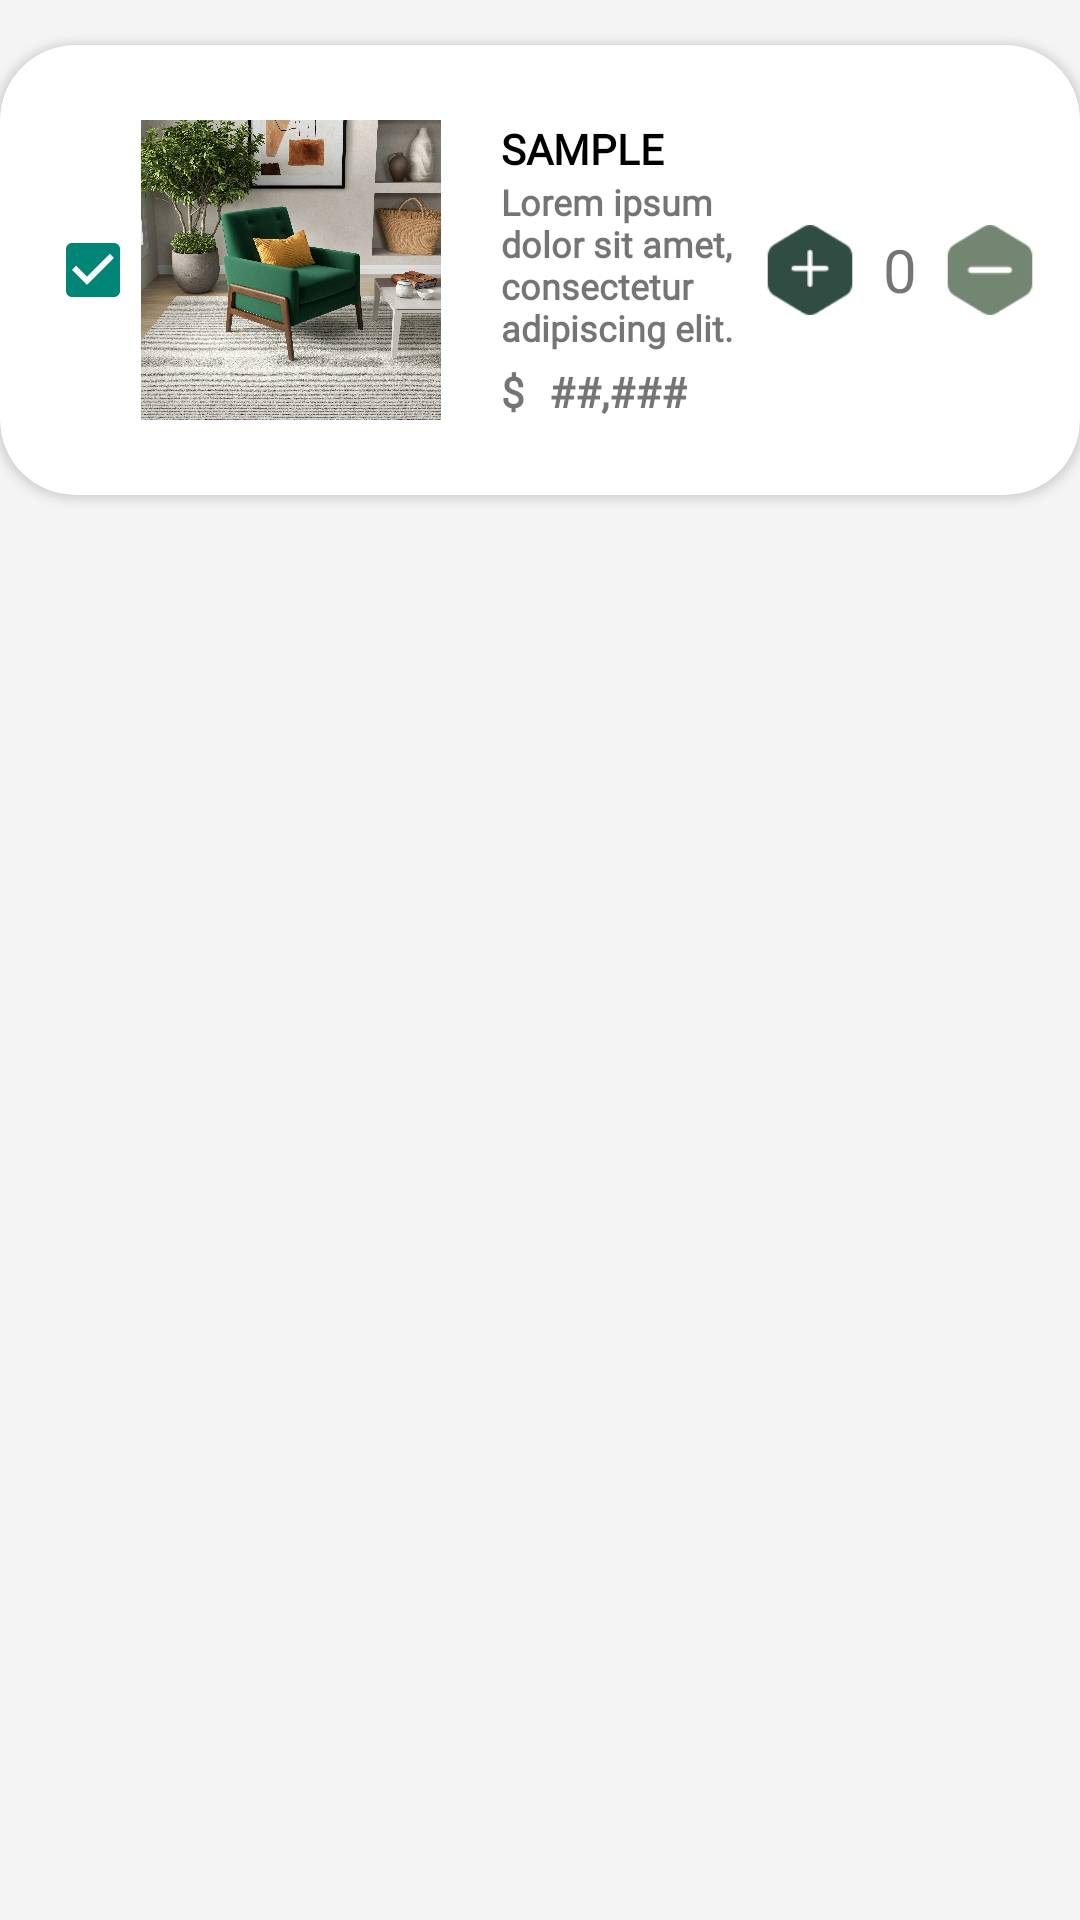

Android layout source for this screen:
<!-- AndroidManifest.xml: application theme Theme.Design.Light.NoActionBar -->
<!-- res/layout/furniture_item.xml -->
<?xml version="1.0" encoding="utf-8"?>
<RelativeLayout xmlns:android="http://schemas.android.com/apk/res/android"
    android:layout_width="match_parent"
    android:layout_height="wrap_content"
    xmlns:app="http://schemas.android.com/apk/res-auto"
    android:background="#f4f4f4">
    <androidx.cardview.widget.CardView
        android:layout_width="match_parent"
        android:layout_height="wrap_content"
        app:cardBackgroundColor="@color/white"
        android:layout_marginVertical="15dp"
        app:cardCornerRadius="25dp"
        app:cardElevation="2dp">
        <RelativeLayout
            android:layout_width="match_parent"
            android:layout_height="match_parent"
            android:layout_marginHorizontal="15dp"
            android:layout_marginVertical="25dp"
            >
            <CheckBox
                android:id="@+id/checkbox"
                android:layout_width="wrap_content"
                android:layout_height="wrap_content"
                android:layout_centerVertical="true"
                android:checked="true"

                />

            <ImageView
                android:id="@+id/furniture_img"
                android:layout_width="100dp"
                android:layout_height="100dp"
                android:layout_marginEnd="20dp"
                android:layout_toEndOf="@id/checkbox"
                android:background="@color/light_gray"
                android:scaleType="fitXY"
                android:src="@drawable/chair2"
                android:contentDescription="@string/furniture_image"
                />


            <ImageButton
                android:id="@+id/add_furniture_btn"
                android:layout_width="30dp"
                android:layout_height="30dp"
                android:layout_toStartOf="@id/count_textview"
                android:layout_centerVertical="true"
                android:background="@color/transparent"
                android:scaleType="fitXY"
                android:src="@drawable/add_furniture_icon"/>

            <TextView
                android:id="@+id/count_textview"
                android:layout_width="30dp"
                android:layout_height="wrap_content"
                android:layout_toStartOf="@id/deduct_furniture_btn"
                android:layout_centerVertical="true"
                android:text="0"
                android:textAlignment="center"
                android:textSize="20sp"
                android:fontFamily="@font/glacial_indifference_regular"
                />
            <ImageButton
                android:id="@+id/deduct_furniture_btn"
                android:layout_width="30dp"
                android:layout_height="30dp"
                android:layout_alignParentEnd="true"
                android:layout_centerVertical="true"
                android:background="@color/transparent"
                android:src="@drawable/deduct_furniture_icon"
                android:scaleType="fitXY"/>

            <TextView
                android:id="@+id/cart_furniture_name"
                android:layout_width="wrap_content"
                android:layout_height="wrap_content"
                android:layout_toEndOf="@id/furniture_img"
                android:text="Sample"
                android:textAllCaps="true"
                android:textColor="@color/black"
                android:fontFamily="@font/spartan_extrabold"
                android:textStyle="bold"

                />

            <TextView
                android:id="@+id/cart_furniture_desc"
                android:layout_width="100dp"
                android:layout_height="wrap_content"
                android:layout_toEndOf="@id/furniture_img"
                android:layout_below="@id/cart_furniture_name"
                android:text="@string/lorem_ipsum_8"
                android:textStyle="bold"
                android:textSize="12sp"
                android:fontFamily="@font/montserrat"

                />

            <TextView
                android:id="@+id/cart_currency"
                android:layout_width="wrap_content"
                android:layout_height="wrap_content"
                android:layout_marginEnd="8dp"
                android:layout_toEndOf="@id/furniture_img"
                android:layout_alignBottom="@id/furniture_img"
                android:text="@string/dollar"
                android:textAllCaps="true"
                android:fontFamily="@font/spartan_medium"
                android:textStyle="bold"
                />

            <TextView
                android:id="@+id/cart_furniture_price"
                android:layout_width="wrap_content"
                android:layout_height="wrap_content"
                android:layout_toEndOf="@id/cart_currency"
                android:layout_alignBottom="@id/cart_currency"
                android:text="@string/sample_price"
                android:textAllCaps="true"
                android:fontFamily="@font/spartan_medium"
                android:textStyle="bold"

                />

        </RelativeLayout>
    </androidx.cardview.widget.CardView>

</RelativeLayout>
<!-- resources referenced by this layout -->
<resources>
  <color name="black">#FF000000</color>
  <color name="light_gray">#c8c8c8</color>
  <color name="transparent">#00000000</color>
  <color name="white">#FFFFFFFF</color>
  <!-- drawable add_furniture_icon: png bitmap (drawable, 852 bytes) -->
  <!-- drawable chair2: webp bitmap (drawable, 936998 bytes) -->
  <!-- drawable deduct_furniture_icon: png bitmap (drawable, 717 bytes) -->
  <string name="dollar">$</string>
  <string name="furniture_image">Furniture Image</string>
  <string name="lorem_ipsum_8">Lorem ipsum dolor sit amet, consectetur adipiscing elit.</string>
  <string name="sample_price">##,###</string>
</resources>
